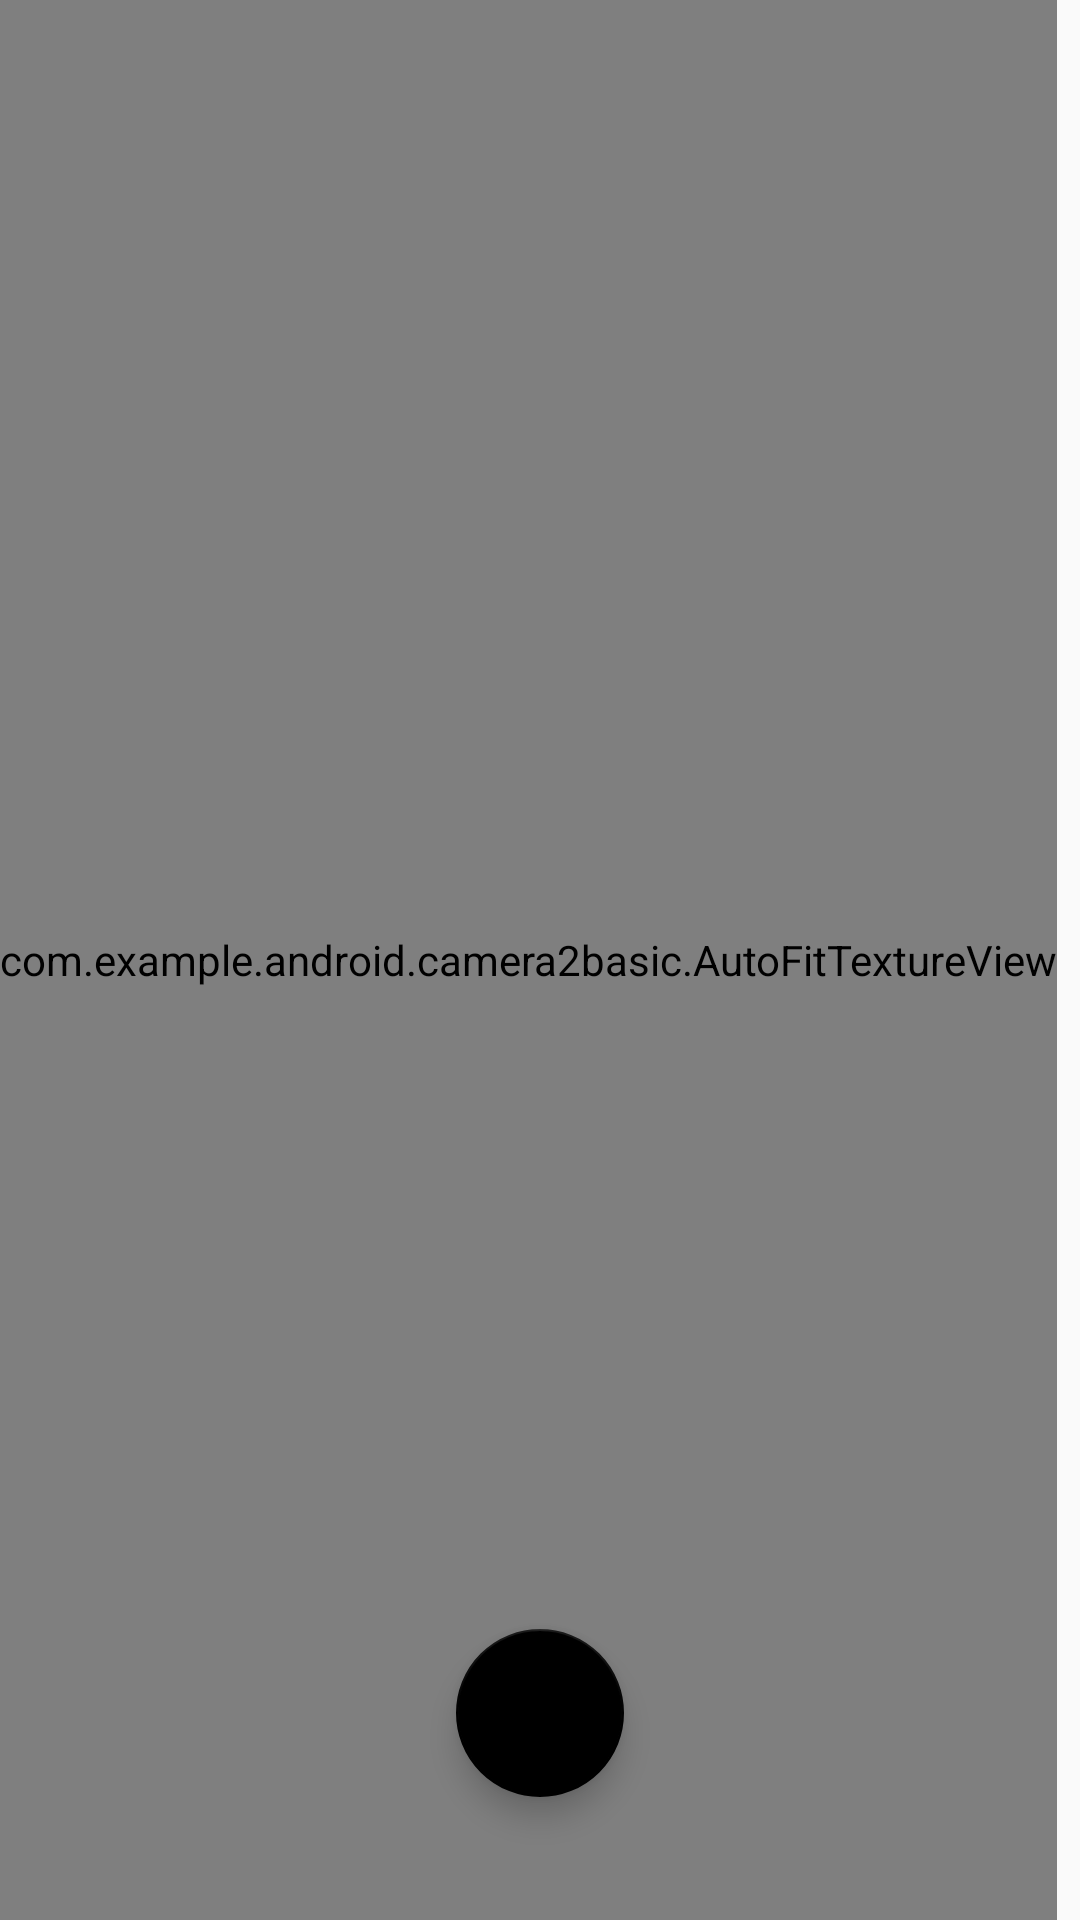

Write the Android layout XML for this screen, with the resource values it uses.
<!-- AndroidManifest.xml: application theme MaterialTheme -->
<!-- res/layout/fragment_camera2_basic.xml -->
<?xml version="1.0" encoding="utf-8"?>
<RelativeLayout xmlns:android="http://schemas.android.com/apk/res/android"
    xmlns:app="http://schemas.android.com/apk/res-auto"
    android:layout_width="match_parent"
    android:layout_height="match_parent">

    <com.example.android.camera2basic.AutoFitTextureView
        android:id="@+id/texture"
        android:layout_width="wrap_content"
        android:layout_height="wrap_content"
        android:layout_alignParentBottom="true"
        android:layout_alignParentStart="true"
        android:layout_alignParentTop="true" />

    <android.support.design.widget.FloatingActionButton
        android:id="@+id/picture"
        android:layout_width="wrap_content"
        android:layout_height="wrap_content"
        android:layout_alignParentBottom="true"
        android:layout_centerHorizontal="true"
        android:layout_marginBottom="41dp"
        android:clickable="true"
        android:tint="#FFFFFF"
        app:backgroundTint="#000000"
        app:srcCompat="@drawable/ic_photo_camera_black_24dp" />

</RelativeLayout>
<!-- resources referenced by this layout -->
<resources>
  <style name="MaterialTheme" parent="Theme.AppCompat.Light.NoActionBar">
          <item name="android:windowFullscreen">true</item>
      </style>
</resources>
